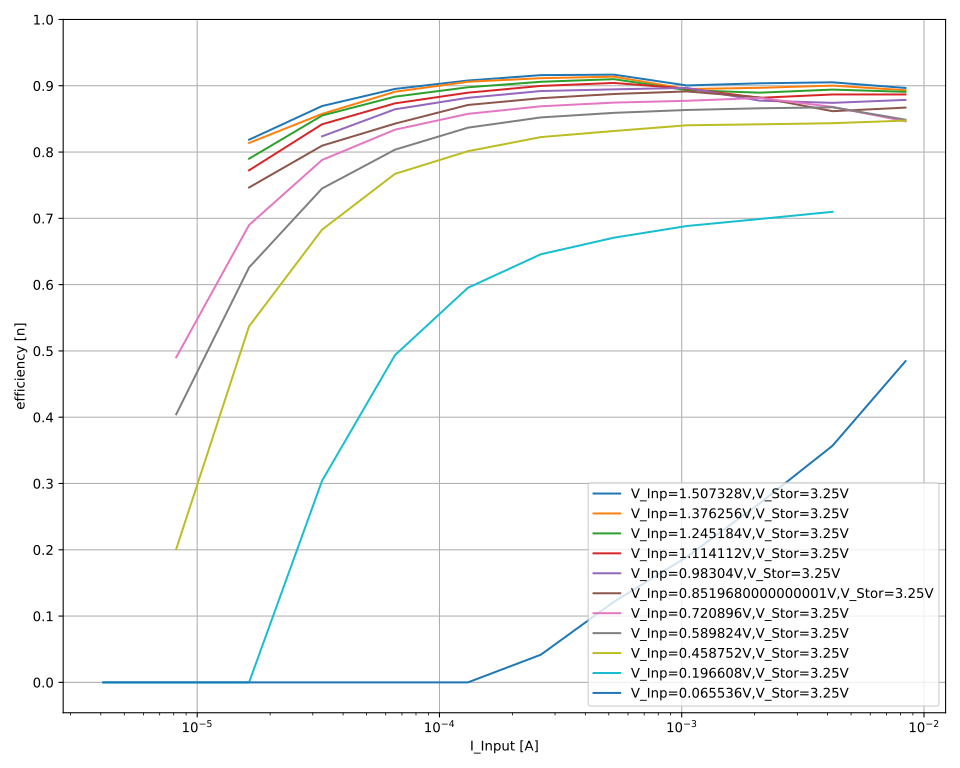

Source data for this figure (header and first rows):
V_out_nom; V_inp_nom; I_inp_nom; V_inp; I_inp; V_out; I_out; eta
3,25; 1,507328; 0,008388608; 1,49494; 0,00838783; 3,25065; -0,00345907; 0,8967186032543012
3,25; 1,507328; 0,008388608; 1,49451; 0,00838782; 3,25065; -0,00345788; 0,8966690952155678
3,25; 1,507328; 0,008388608; 1,49409; 0,00838787; 3,25066; -0,00345689; 0,8966617782233602
3,25; 1,507328; 0,008388608; 1,49361; 0,00838786; 3,25068; -0,00345565; 0,896634783648625
3,25; 1,507328; 0,008388608; 1,49319; 0,00838786; 3,25067; -0,00345452; 0,8965909455352953
3,25; 1,507328; 0,008388608; 1,49286; 0,00838782; 3,25068; -0,00345408; 0,8966819500107477
3,25; 1,507328; 0,008388608; 1,49251; 0,00838785; 3,2507; -0,00345315; 0,8966530501249477
3,25; 1,507328; 0,004194304; 1,50843; 0,00419364; 3,25068; -0,00176165; 0,9052687739203233
3,25; 1,507328; 0,004194304; 1,50826; 0,00419361; 3,25066; -0,00176118; 0,9051301666260154
3,25; 1,507328; 0,004194304; 1,50795; 0,00419366; 3,25067; -0,00176104; 0,905236266884185
3,25; 1,507328; 0,004194304; 1,50773; 0,00419365; 3,25066; -0,00176048; 0,9050798264756577
3,25; 1,507328; 0,004194304; 1,50738; 0,00419356; 3,25067; -0,00176022; 0,9051784888509449
3,25; 1,507328; 0,004194304; 1,50708; 0,00419358; 3,25069; -0,0017601; 0,9052982051349292
3,25; 1,507328; 0,004194304; 1,50691; 0,00419367; 3,25067; -0,00175977; 0,9052055857762588
3,25; 1,507328; 0,004194304; 1,50672; 0,00419363; 3,25067; -0,00175952; 0,9051997543695935
3,25; 1,507328; 0,002097152; 1,50592; 0,00209627; 3,25071; -0,000877698; 0,9038039097414322
3,25; 1,507328; 0,002097152; 1,50571; 0,00209628; 3,2507; -0,000877529; 0,9037488201027806
3,25; 1,507328; 0,002097152; 1,50559; 0,00209624; 3,25071; -0,000877354; 0,9036606313175263
3,25; 1,507328; 0,002097152; 1,50541; 0,00209624; 3,25069; -0,000877269; 0,9036755618816777
3,25; 1,507328; 0,002097152; 1,50511; 0,00209614; 3,25069; -0,000877106; 0,9037308554643755
3,25; 1,507328; 0,002097152; 1,50511; 0,00209622; 3,25069; -0,000877049; 0,9036376375270965
3,25; 1,507328; 0,002097152; 1,50475; 0,00209616; 3,25068; -0,000876995; 0,9038212652910086
3,25; 1,507328; 0,002097152; 1,50467; 0,00209624; 3,25067; -0,000876828; 0,9036599337655581
3,25; 1,507328; 0,001048576; 1,50832; 0,00104765; 3,25067; -0,00043773; 0,9004704973571024
3,25; 1,507328; 0,001048576; 1,50811; 0,00104768; 3,25068; -0,00043773; 0,9005728674188743
3,25; 1,507328; 0,001048576; 1,50795; 0,00104774; 3,25069; -0,000437682; 0,9005208559332886
3,25; 1,507328; 0,001048576; 1,50788; 0,00104777; 3,25069; -0,000437631; 0,9004319422836485
3,25; 1,507328; 0,001048576; 1,50769; 0,00104771; 3,25069; -0,000437591; 0,9005146718244399
3,25; 1,507328; 0,001048576; 1,50747; 0,00104784; 3,25069; -0,000437537; 0,9004232258530915
3,25; 1,507328; 0,001048576; 1,50735; 0,00104776; 3,25067; -0,000437471; 0,9004222793904533
3,25; 1,507328; 0,001048576; 1,50724; 0,00104766; 3,25069; -0,000437409; 0,9004518529035113
3,25; 1,507328; 0,000524288; 1,52009; 0,000524288; 3,25067; -0,000224744; 0,9166884719586338
3,25; 1,507328; 0,000524288; 1,52014; 0,000524285; 3,25066; -0,000224768; 0,9167586343003457
3,25; 1,507328; 0,000524288; 1,51985; 0,000524285; 3,25065; -0,000224725; 0,9167553221726191
3,25; 1,507328; 0,000524288; 1,51963; 0,000524287; 3,25065; -0,000224642; 0,9165459026755686
3,25; 1,507328; 0,000524288; 1,51952; 0,000524287; 3,25065; -0,000224726; 0,9169549998645863
3,25; 1,507328; 0,000524288; 1,51933; 0,000524286; 3,25065; -0,00022462; 0,9166388496546696
3,25; 1,507328; 0,000524288; 1,51934; 0,000524289; 3,25066; -0,000224682; 0,9168834012421252
3,25; 1,507328; 0,000524288; 1,51919; 0,000524289; 3,25066; -0,000224657; 0,9168719012047124
3,25; 1,507328; 0,000262144; 1,52802; 0,000262136; 3,25068; -0,000112861; 0,9159302582805533
3,25; 1,507328; 0,000262144; 1,52791; 0,000262137; 3,25069; -0,00011286; 0,9159874069215972
3,25; 1,507328; 0,000262144; 1,52781; 0,000262137; 3,25069; -0,000112953; 0,9168022114941061
3,25; 1,507328; 0,000262144; 1,52771; 0,000262138; 3,25068; -0,000112823; 0,9158006760120497
3,25; 1,507328; 0,000262144; 1,52745; 0,000262136; 3,25067; -0,000112782; 0,9156278716091492
3,25; 1,507328; 0,000262144; 1,52743; 0,000262138; 3,25068; -0,000112857; 0,9162445890444602
3,25; 1,507328; 0,000262144; 1,52719; 0,00026214; 3,25068; -0,00011282; 0,9160811521962648
3,25; 1,507328; 0,000262144; 1,52701; 0,000262138; 3,25068; -0,000112825; 0,916236731939044
3,25; 1,507328; 0,000131072; 1,53189; 0,000131052; 3,25066; -5,60533e-05; 0,9076146527166377
3,25; 1,507328; 0,000131072; 1,5317; 0,000131053; 3,25066; -5,58946e-05; 0,9051503430586054
3,25; 1,507328; 0,000131072; 1,5311; 0,000131052; 3,25065; -5,61807e-05; 0,9101440780833938
3,25; 1,507328; 0,000131072; 1,53108; 0,000131051; 3,25065; -5,62096e-05; 0,9106311103497756
3,25; 1,507328; 0,000131072; 1,53124; 0,000131052; 3,25066; -5,60096e-05; 0,9072920379216305
3,25; 1,507328; 0,000131072; 1,53126; 0,000131055; 3,25068; -5,59593e-05; 0,9064502222576994
3,25; 1,507328; 0,000131072; 1,53096; 0,000131053; 3,25067; -5,61563e-05; 0,9098306389320661
3,25; 1,507328; 0,000131072; 1,53053; 0,000131055; 3,2507; -5,60403e-05; 0,9082008444357479
3,25; 1,507328; 6,5536e-05; 1,53332; 6,55293e-05; 3,25065; -2,76931e-05; 0,8959287144245939
3,25; 1,507328; 6,5536e-05; 1,53311; 6,55295e-05; 3,25063; -2,76459e-05; 0,8945159755951179
3,25; 1,507328; 6,5536e-05; 1,53317; 6,55294e-05; 3,25065; -2,78229e-05; 0,9002147028807314
3,25; 1,507328; 6,5536e-05; 1,53295; 6,55289e-05; 3,25066; -2,78532e-05; 0,9013340488901769
3,25; 1,507328; 6,5536e-05; 1,53304; 6,5529e-05; 3,25066; -2,76154e-05; 0,8935849760985707
... 946 more rows
